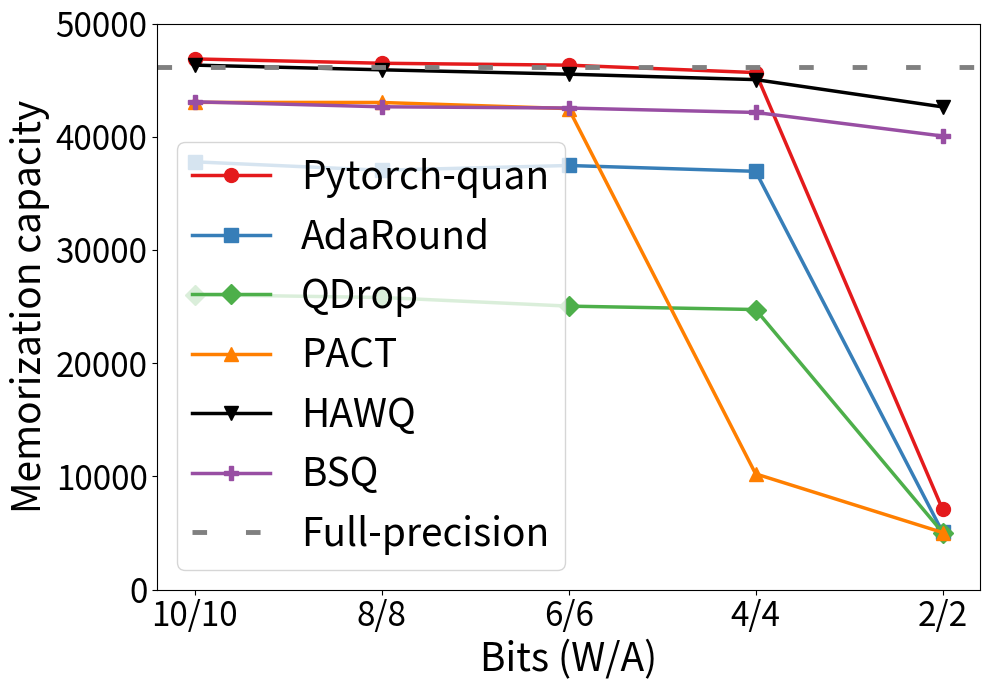

Write Python code to recreate this figure.
import matplotlib.pyplot as plt
import numpy as np
import pandas as pd
import seaborn as sns



def Minv_SSIM_MNIST():
    import matplotlib.pyplot as plt
    import pandas as pd
    bit_order = ['10', '8', '6', '4', '2']
    bit_labels = ['10/10', '8/8', '6/6', '4/4', '2/2']
    color_palette = ['#E41A1C', '#377EB8', '#4DAF4A', '#FF7F00', '#000000', '#984EA3']
    model_order = ['Pytorch-quan', 'AdaRound', 'QDrop', 'PACT', 'HAWQ', 'BSQ']
    linestyles = ['-', '-', '-', '-', '-', '-']
    markers = ['o', 's', 'D', '^', 'v', 'P']
    data = {
        'Model': (
            ['Pytorch-quan']*5 + ['AdaRound']*5 + ['QDrop']*5 + ['PACT']*5 + ['HAWQ']*5 + ['BSQ']*5
        ),
        'Bit': (
            [10, 8, 6, 4, 2]*6
        ),
        'Value': [
            # Pytorch-quan
            0.461, 0.469, 0.478, 0.485, 0.836,
            # AdaRound
            0.462, 0.469, 0.471, 0.513, 0.892,
            # QDrop
            0.557, 0.643, 0.656, 0.667, 0.889,
            # PACT
            0.544, 0.613, 0.617, 0.865, 0.875,
            # HAWQ
            0.448, 0.459, 0.463, 0.468, 0.476,
            # BSQ
            0.522, 0.524, 0.551, 0.578, 0.589
        ]
    }
    baseline = 0.462  # Original 32-bit full-precision
    df = pd.DataFrame(data)
    df['Bit'] = df['Bit'].astype(str)
    df['Bit'] = pd.Categorical(df['Bit'], categories=bit_order, ordered=True)
    plt.figure(figsize=(8, 6))
    for i, model in enumerate(model_order):
        mask = (df['Model'] == model)
        subdf = df[mask]
        plt.plot(
            subdf['Bit'],
            subdf['Value'],
            label=model,
            color=color_palette[i],
            linestyle=linestyles[i],
            marker=markers[i],
            linewidth=2.5,
            markersize=10
        )
    plt.axhline(
        y=baseline,
        color='gray',
        linestyle=(0, (3, 8)),
        linewidth=3.5,
        label='Full-precision'
    )
    plt.xlabel('Bits (W/A)', fontsize=22)
    plt.ylabel('Avg of SSIM', fontsize=22)
    plt.ylim(bottom=0.44, top=0.9)  # Adjust the y-axis range to fit the SSIM data
    plt.xticks(bit_order, bit_labels, fontsize=20)
    plt.yticks(fontsize=20)
   # plt.legend(loc='upper left', fontsize=22)
    plt.tight_layout()
    plt.show()


def Minv_SSIM_FMNIST():
    import matplotlib.pyplot as plt
    import pandas as pd
    bit_order = ['10', '8', '6', '4', '2']
    bit_labels = ['10/10', '8/8', '6/6', '4/4', '2/2']
    color_palette = ['#E41A1C', '#377EB8', '#4DAF4A', '#FF7F00', '#000000', '#984EA3']
    model_order = ['Pytorch-quan', 'AdaRound', 'QDrop', 'PACT', 'HAWQ', 'BSQ']
    linestyles = ['-', '-', '-', '-', '-', '-']
    markers = ['o', 's', 'D', '^', 'v', 'P']
    data = {
        'Model': (
            ['Pytorch-quan']*5 + ['AdaRound']*5 + ['QDrop']*5 + ['PACT']*5 + ['HAWQ']*5 + ['BSQ']*5
        ),
        'Bit': (
            [10, 8, 6, 4, 2]*6
        ),
        'Value': [
            # Pytorch-quan
            0.481, 0.491, 0.499, 0.501, 0.783,
            # AdaRound
            0.481, 0.483, 0.486, 0.489, 0.85,
            # QDrop
            0.556, 0.612, 0.631, 0.648, 0.874,
            # PACT
            0.543, 0.55, 0.561, 0.848, 0.875,
            # HAWQ
            0.478, 0.478, 0.479, 0.481, 0.682,
            # BSQ
            0.493,0.498, 0.503, 0.509, 0.512
        ]
    }
    baseline = 0.479  # Original 32-bit full-precision
    df = pd.DataFrame(data)
    df['Bit'] = df['Bit'].astype(str)
    df['Bit'] = pd.Categorical(df['Bit'], categories=bit_order, ordered=True)
    plt.figure(figsize=(8, 6))
    for i, model in enumerate(model_order):
        mask = (df['Model'] == model)
        subdf = df[mask]
        plt.plot(
            subdf['Bit'],
            subdf['Value'],
            label=model,
            color=color_palette[i],
            linestyle=linestyles[i],
            marker=markers[i],
            linewidth=2.5,
            markersize=10
        )
    plt.axhline(
        y=baseline,
        color='gray',
        linestyle=(0, (3, 8)),
        linewidth=3.5,
        label='Full-precision'
    )
    plt.xlabel('Bits (W/A)', fontsize=22)
    plt.ylabel('Avg of SSIM', fontsize=22)
    plt.ylim(bottom=0.46, top=0.88)  # Adjust the y-axis range to fit the FMNIST SSIM data
    plt.xticks(bit_order, bit_labels, fontsize=20)
    plt.yticks(fontsize=20)
  #  plt.legend(loc='upper left', fontsize=22)
    plt.tight_layout()
    plt.show()


def Minv_Memorization_Capacity_MNIST():
    import matplotlib.pyplot as plt
    import pandas as pd
    bit_order = ['10', '8', '6', '4', '2']
    bit_labels = ['10/10', '8/8', '6/6', '4/4', '2/2']
    color_palette = ['#E41A1C', '#377EB8', '#4DAF4A', '#FF7F00', '#000000', '#984EA3']
    model_order = ['Pytorch-quan', 'AdaRound', 'QDrop', 'PACT', 'HAWQ', 'BSQ']
    linestyles = ['-', '-', '-', '-', '-', '-']
    markers = ['o', 's', 'D', '^', 'v', 'P']
    data = {
        'Model': (
                ['Pytorch-quan'] * 5 + ['AdaRound'] * 5 + ['QDrop'] * 5 + ['PACT'] * 5 + ['HAWQ'] * 5 + ['BSQ'] * 5
        ),
        'Bit': (
                [10, 8, 6, 4, 2] * 6
        ),
        'Value': [
            # Pytorch-quan
            46872.50, 46489.00, 46320.00, 45665.00, 7085.00,
            # AdaRound
            37785.00, 37040.00, 37460.00, 36945.00, 5070.00,
            # QDrop
            26055.00, 25805.00, 25040.00, 24740.00, 5045.00,
            # PACT
            43035.00, 43025.00, 42485.00, 10225.00, 5045.00,
            # HAWQ
            46325.00, 45910.00, 45525.00, 45045.00, 42635.00,
            # BSQ
            43085.00, 42645.00, 42535.00, 42145.00, 40060.00
        ]
    }
    baseline = 46183.63  # Original 32-bit full-precision
    df = pd.DataFrame(data)
    df['Bit'] = df['Bit'].astype(str)
    df['Bit'] = pd.Categorical(df['Bit'], categories=bit_order, ordered=True)
    plt.figure(figsize=(10, 7))
    for i, model in enumerate(model_order):
        mask = (df['Model'] == model)
        subdf = df[mask]
        plt.plot(
            subdf['Bit'],
            subdf['Value'],
            label=model,
            color=color_palette[i],
            linestyle=linestyles[i],
            marker=markers[i],
            linewidth=2.5,
            markersize=10
        )
    plt.axhline(
        y=baseline,
        color='gray',
        linestyle=(0, (3, 8)),
        linewidth=3.5,
        label='Full-precision'
    )
    plt.xlabel('Bits (W/A)', fontsize=28)
    plt.ylabel('Memorization capacity', fontsize=28)
    plt.ylim(bottom=0, top=50000)
    plt.xticks(bit_order, bit_labels, fontsize=24)
    plt.yticks(fontsize=24)
    plt.legend(loc='lower left', fontsize=28)
    plt.tight_layout()
    plt.show()

if __name__ == '__main__':
    # Minv_SSIM_MNIST()
    # Minv_SSIM_FMNIST()
    Minv_Memorization_Capacity_MNIST()
